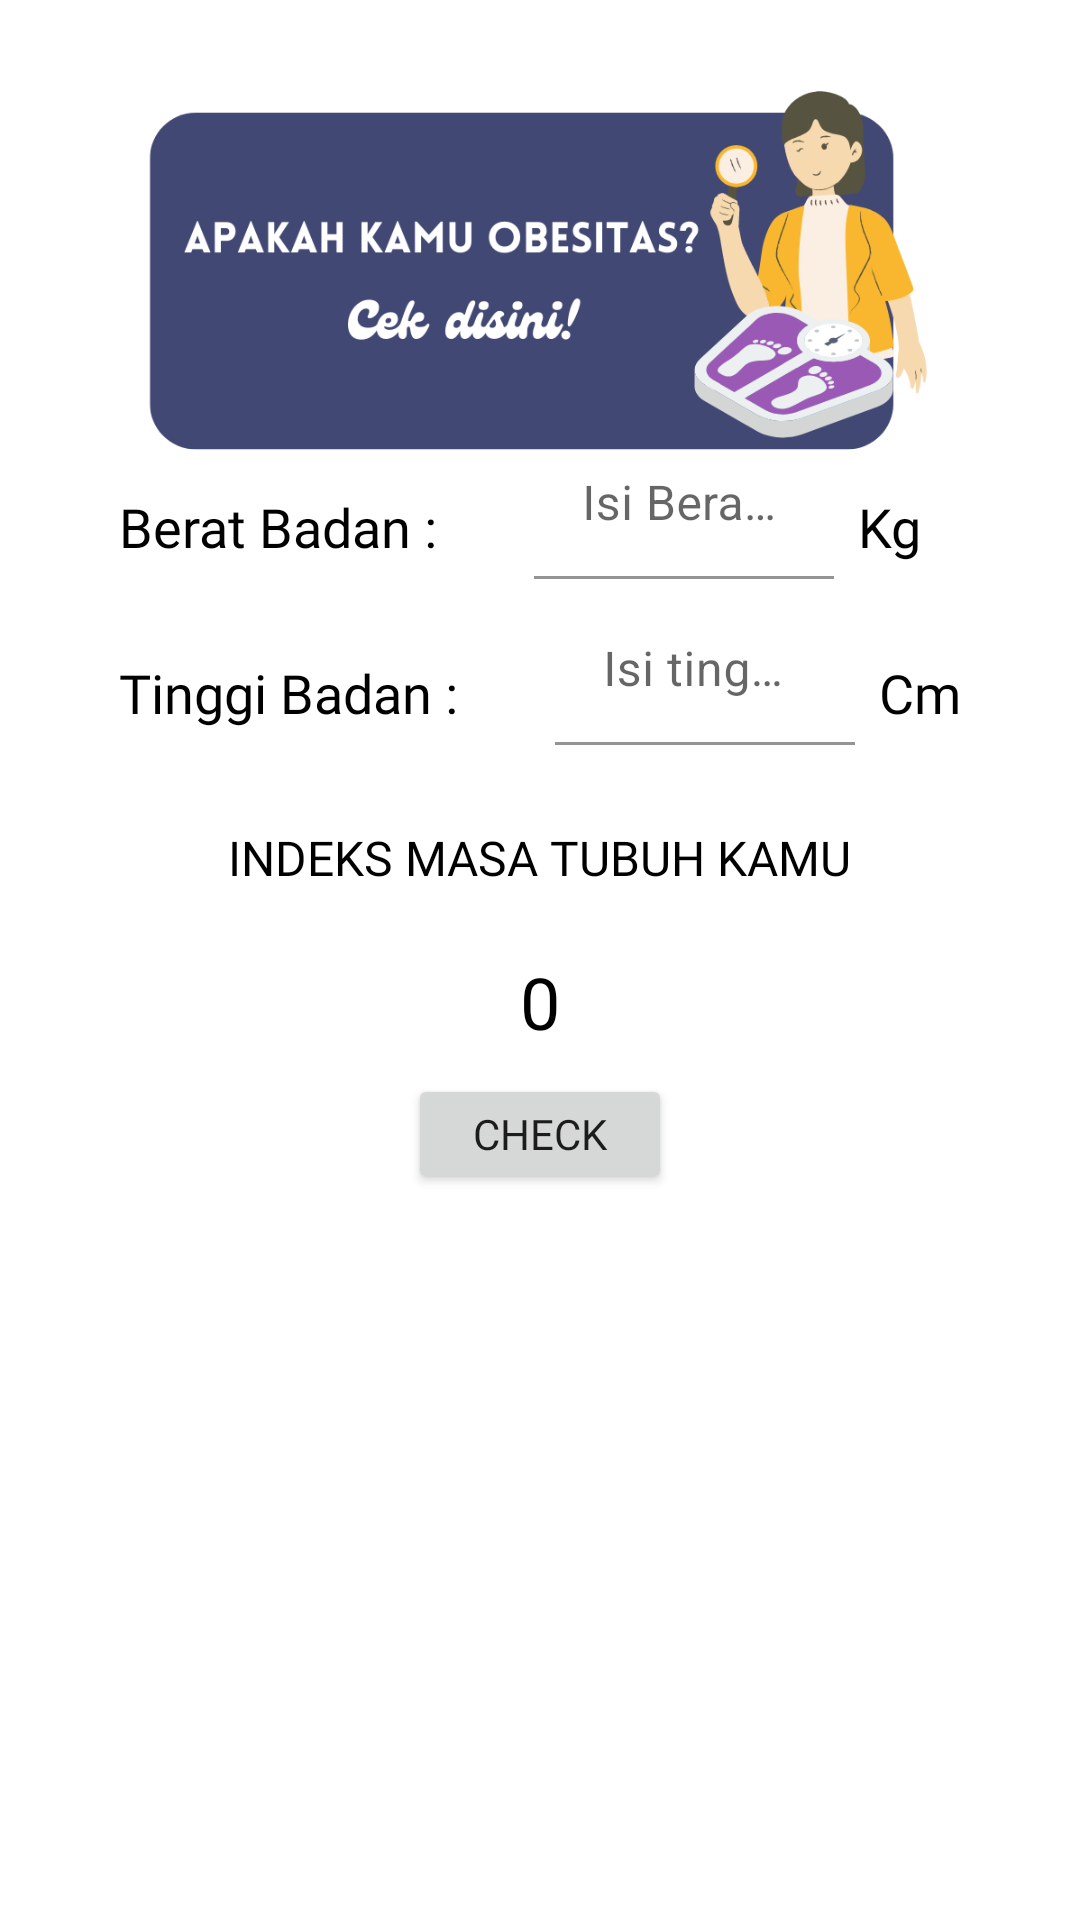

Reconstruct the res/layout file that produces this screen, plus the resources it refers to.
<!-- AndroidManifest.xml: application theme Theme.Gizi -->
<!-- res/layout/activity_menu12.xml -->
<?xml version="1.0" encoding="utf-8"?>
<LinearLayout xmlns:android="http://schemas.android.com/apk/res/android"
    xmlns:app="http://schemas.android.com/apk/res-auto"
    xmlns:tools="http://schemas.android.com/tools"
    android:layout_width="match_parent"
    android:layout_height="match_parent"
    android:orientation="vertical"
    tools:context=".Menu12Activity">
    <ImageView
        android:id="@+id/menu12"
        android:layout_width="wrap_content"
        android:layout_height="180dp"
        android:layout_gravity="center_horizontal"
        app:srcCompat="@drawable/menu12" />
    <ScrollView
        android:layout_width="match_parent"
        android:layout_marginTop="-40dp"
        android:layout_height="500dp">
        <LinearLayout
            android:layout_width="wrap_content"
            android:layout_height="550dp"
            android:layout_gravity="center_horizontal"
            android:orientation="vertical">
            <LinearLayout
                android:layout_width="wrap_content"
                android:layout_height="wrap_content"
                android:gravity="center"
                android:orientation="horizontal">

                <TextView
                    android:id="@+id/beratbadantext"
                    android:layout_width="wrap_content"
                    android:layout_height="wrap_content"
                    android:layout_gravity="top"
                    android:layout_marginTop="15dp"
                    android:drawablePadding="4dp"
                    android:fontFamily="@font/chewy"
                    android:gravity="center_vertical"
                    android:padding="8dp"
                    android:justificationMode="inter_word"
                    android:text="Berat Badan : "
                    android:textAppearance="@style/TextAppearance.AppCompat.Small"
                    android:textColor="@android:color/black"
                    android:textSize="18dp" />
                <com.google.android.material.textfield.TextInputLayout
                    android:layout_width="100dp"
                    android:layout_height="50dp"
                    android:layout_marginStart="20dp"

                    android:hint="Isi Berat Badan">

                    <com.google.android.material.textfield.TextInputEditText
                        app:boxBackgroundColor="@android:color/transparent"
                        android:background="@android:color/transparent"
                        android:id="@+id/weight"
                        android:layout_width="match_parent"
                        android:layout_height="wrap_content" />

                </com.google.android.material.textfield.TextInputLayout>

                <TextView
                    android:id="@+id/textpring"
                    android:layout_width="wrap_content"
                    android:layout_height="wrap_content"
                    android:layout_gravity="top"
                    android:layout_marginTop="15dp"
                    android:drawablePadding="4dp"
                    android:fontFamily="@font/chewy"
                    android:gravity="center_vertical"
                    android:padding="8dp"
                    android:justificationMode="inter_word"
                    android:text="Kg"
                    android:textAppearance="@style/TextAppearance.AppCompat.Small"
                    android:textColor="@android:color/black"
                    android:textSize="18dp" />

            </LinearLayout>
            <LinearLayout
                android:layout_width="wrap_content"
                android:layout_height="wrap_content"
                android:gravity="center"
                android:orientation="horizontal">

                <TextView
                    android:id="@+id/tinggibadantext"
                    android:layout_width="wrap_content"
                    android:layout_height="wrap_content"
                    android:layout_gravity="top"
                    android:layout_marginTop="15dp"
                    android:drawablePadding="4dp"
                    android:fontFamily="@font/chewy"
                    android:gravity="center_vertical"
                    android:padding="8dp"
                    android:justificationMode="inter_word"
                    android:text="Tinggi Badan : "
                    android:textAppearance="@style/TextAppearance.AppCompat.Small"
                    android:textColor="@android:color/black"
                    android:textSize="18dp" />
                <com.google.android.material.textfield.TextInputLayout
                    android:layout_width="100dp"
                    android:layout_height="50dp"
                    android:layout_marginStart="20dp"

                    android:hint="Isi tinggi badan">

                    <com.google.android.material.textfield.TextInputEditText
                        app:boxBackgroundColor="@android:color/transparent"
                        android:background="@android:color/transparent"
                        android:id="@+id/height"
                        android:layout_width="match_parent"
                        android:layout_height="wrap_content" />

                </com.google.android.material.textfield.TextInputLayout>

                <TextView
                    android:id="@+id/textsatuan"
                    android:layout_width="wrap_content"
                    android:layout_height="wrap_content"
                    android:layout_gravity="top"
                    android:layout_marginTop="15dp"
                    android:drawablePadding="4dp"
                    android:fontFamily="@font/chewy"
                    android:gravity="center_vertical"
                    android:padding="8dp"
                    android:justificationMode="inter_word"
                    android:text="Cm"
                    android:textAppearance="@style/TextAppearance.AppCompat.Small"
                    android:textColor="@android:color/black"
                    android:textSize="18dp" />

            </LinearLayout>
            <TextView
                android:id="@+id/font"
                android:layout_width="wrap_content"
                android:layout_height="match_parent"
                android:layout_marginTop="16dp"
                android:drawablePadding="4dp"
                android:fontFamily="@font/chewy"
                android:layout_gravity="center_horizontal"
                android:padding="8dp"
                android:text="INDEKS MASA TUBUH KAMU"
                android:textAppearance="@style/TextAppearance.AppCompat.Small"
                android:textColor="@android:color/black"
                android:textSize="16dp" />
            <TextView
                android:id="@+id/IMT"
                android:layout_width="wrap_content"
                android:layout_height="match_parent"
                android:layout_marginTop="5dp"
                android:drawablePadding="4dp"
                android:fontFamily="@font/chewy"
                android:layout_gravity="center_horizontal"
                android:padding="8dp"
                android:text="0"
                android:textAppearance="@style/TextAppearance.AppCompat.Small"
                android:textColor="@android:color/black"
                android:textSize="24dp" />
            <Button
                android:id="@+id/button1"
                android:layout_width="wrap_content"
                android:layout_height="40dp"
                android:layout_gravity="center_horizontal"
                android:layout_marginBottom="50dp"
                android:fontFamily="@font/limelight"
                android:text="Check"
                android:textColorLink="#FFFFFF" />

        </LinearLayout>


    </ScrollView>
    <androidx.constraintlayout.widget.ConstraintLayout
        android:layout_marginTop="0dp"
        android:layout_width="match_parent"
        android:layout_height="match_parent">

        <ImageButton
            android:id="@+id/back"
            android:layout_width="140dp"
            android:layout_height="match_parent"
            android:background="@drawable/back"
            android:gravity="start"
            android:text="back"
            android:scaleType="fitXY"
            app:layout_constraintBottom_toBottomOf="parent"
            app:layout_constraintStart_toStartOf="parent">

        </ImageButton>

        <ImageButton
            android:id="@+id/next"
            android:layout_width="140dp"
            android:layout_height="match_parent"
            android:adjustViewBounds="true"
            android:background="@drawable/next"
            android:gravity="end"
            android:scaleType="fitXY"
            app:layout_constraintEnd_toEndOf="parent">

        </ImageButton>


    </androidx.constraintlayout.widget.ConstraintLayout>


</LinearLayout>
<!-- resources referenced by this layout -->
<resources>
  <!-- drawable back: png bitmap (drawable, 11890 bytes) -->
  <!-- drawable menu12: png bitmap (drawable, 61044 bytes) -->
  <!-- drawable next: png bitmap (drawable, 11547 bytes) -->
  <style name="Theme.Gizi" parent="Theme.MaterialComponents.DayNight.NoActionBar">
          
          <item name="colorPrimary">@color/purple_500</item>
          <item name="colorPrimaryVariant">@color/purple_700</item>
          <item name="colorOnPrimary">@color/white</item>
          
          <item name="colorSecondary">@color/teal_200</item>
          <item name="colorSecondaryVariant">@color/teal_700</item>
          <item name="colorOnSecondary">@color/black</item>
          
          <item name="android:statusBarColor" tools:targetApi="l">?attr/colorPrimaryVariant</item>
          
      </style>
  <!-- not gathered from this repository: default colours our renderer supplied (Android Studio template values) -->
  <color name="purple_500">#FF6200EE</color>
  <color name="purple_700">#FF3700B3</color>
  <color name="teal_200">#FF03DAC5</color>
  <color name="teal_700">#FF018786</color>
  <color name="black">#FF000000</color>
  <color name="white">#FFFFFFFF</color>
</resources>
